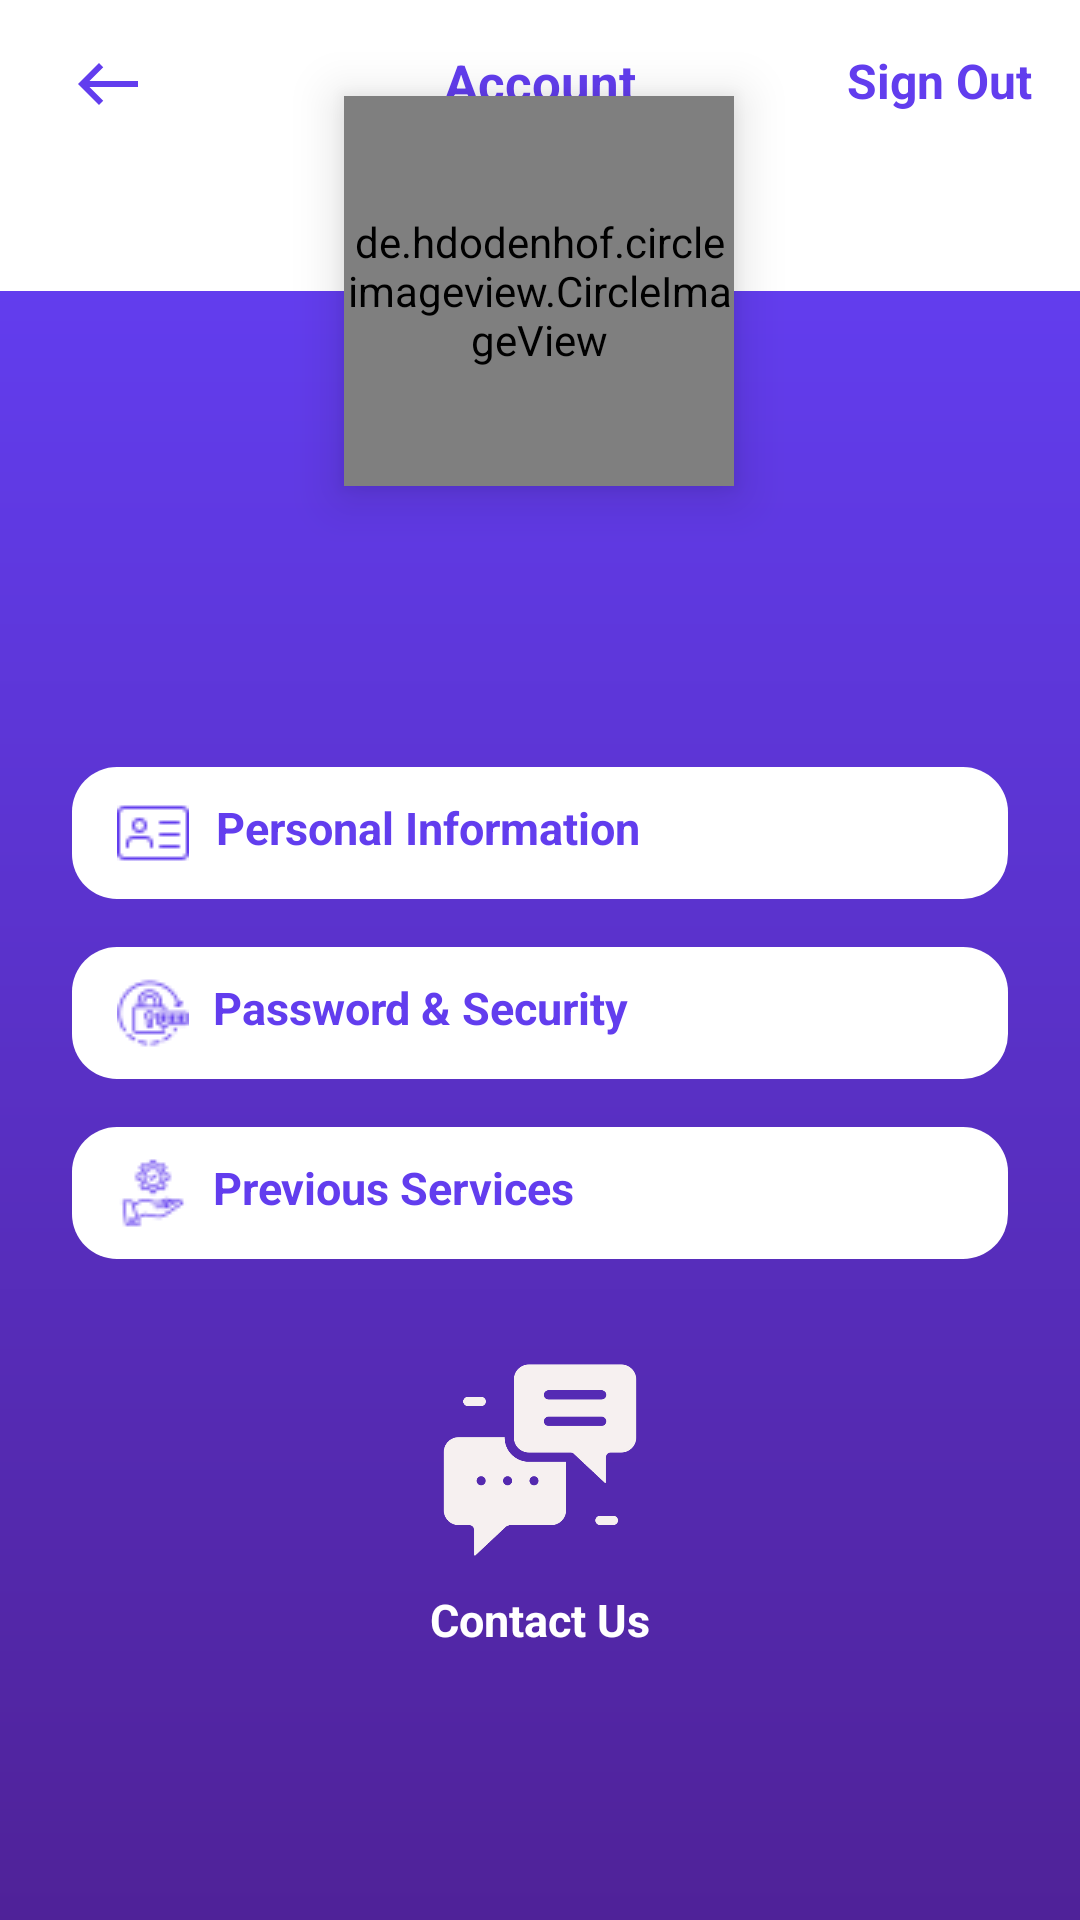

Layout XML and referenced resources for this Android screen:
<!-- AndroidManifest.xml: application theme Theme.UrWork -->
<!-- res/layout/fragment_account.xml -->
<?xml version="1.0" encoding="utf-8"?>
<androidx.constraintlayout.widget.ConstraintLayout xmlns:android="http://schemas.android.com/apk/res/android"
    xmlns:app="http://schemas.android.com/apk/res-auto"
    xmlns:tools="http://schemas.android.com/tools"
    android:layout_width="match_parent"
    android:layout_height="match_parent"

    tools:context=".Fragments.AccountFragment">

    <TextView
        android:id="@+id/account"
        android:layout_width="wrap_content"
        android:layout_height="wrap_content"
        android:layout_marginTop="16dp"
        android:text="Account"
        android:textColor="@color/purple_500"
        android:textSize="17sp"
        android:textStyle="bold"
        app:fontFamily="@font/lexend_deca"
        app:layout_constraintEnd_toEndOf="parent"
        app:layout_constraintStart_toStartOf="parent"
        app:layout_constraintTop_toTopOf="parent" />

    <TextView
        android:id="@+id/sign_out"
        android:layout_width="wrap_content"
        android:layout_height="wrap_content"
        android:layout_marginTop="16dp"
        android:layout_marginEnd="16dp"
        android:text="Sign Out"
        android:textColor="@color/purple_500"
        android:textSize="16sp"
        android:textStyle="bold"
        app:fontFamily="@font/lexend_deca"
        app:layout_constraintEnd_toEndOf="parent"
        app:layout_constraintTop_toTopOf="parent" />

    <ImageView
        android:id="@+id/back"
        android:layout_width="wrap_content"
        android:layout_height="wrap_content"
        android:layout_marginStart="24dp"
        android:layout_marginTop="16dp"
        android:src="@drawable/ic_baseline_west_24"
        app:layout_constraintStart_toStartOf="parent"
        app:layout_constraintTop_toTopOf="parent" />

    <androidx.constraintlayout.widget.ConstraintLayout
        android:id="@+id/background"
        android:layout_width="439dp"
        android:layout_height="665dp"
        android:layout_marginTop="180dp"
        android:background="@drawable/account_page"
        app:layout_constraintBottom_toBottomOf="parent"
        app:layout_constraintEnd_toEndOf="parent"
        app:layout_constraintStart_toStartOf="parent"
        app:layout_constraintTop_toBottomOf="@+id/account">


    </androidx.constraintlayout.widget.ConstraintLayout>

    <de.hdodenhof.circleimageview.CircleImageView
        android:id="@+id/acc_profile"
        android:layout_width="130dp"
        android:layout_height="130dp"
        android:elevation="10dp"
        android:src="@drawable/ic_baseline_account_circle_24"
        app:civ_border_color="@color/purple_500"
        app:civ_border_width="5dp"
        app:layout_constraintBottom_toTopOf="@+id/background"
        app:layout_constraintEnd_toEndOf="parent"
        app:layout_constraintHorizontal_bias="0.498"
        app:layout_constraintStart_toStartOf="parent"
        app:layout_constraintTop_toTopOf="@+id/background" />

    <TextView
        android:id="@+id/acc_name"
        android:layout_width="wrap_content"
        android:layout_height="wrap_content"
        android:layout_marginTop="8dp"
        android:text=""
        android:textColor="@color/white"
        android:textSize="22sp"
        android:textStyle="bold|italic"
        app:fontFamily="@font/lexend_deca"
        app:layout_constraintEnd_toEndOf="parent"
        app:layout_constraintHorizontal_bias="0.497"
        app:layout_constraintStart_toStartOf="parent"
        app:layout_constraintTop_toBottomOf="@+id/acc_profile" />

    <TextView
        android:id="@+id/acc_email"
        android:layout_width="wrap_content"
        android:layout_height="wrap_content"
        android:layout_marginTop="4dp"
        android:text=""
        android:textColor="@color/white"
        android:textSize="15sp"
        android:textStyle="bold"
        app:fontFamily="@font/lexend_deca"
        app:layout_constraintEnd_toEndOf="parent"
        app:layout_constraintStart_toStartOf="parent"
        app:layout_constraintTop_toBottomOf="@+id/acc_name" />

    <TextView
        android:id="@+id/personal_info"
        android:layout_width="0dp"
        android:layout_height="wrap_content"
        android:layout_marginStart="24dp"
        android:layout_marginTop="32dp"
        android:layout_marginEnd="24dp"
        android:background="@drawable/account_textviews"
        android:drawablePadding="9dp"
        android:padding="10dp"
        android:paddingStart="15dp"
        android:paddingEnd="15dp"
        android:text="Personal Information"
        android:textColor="@color/purple_500"
        android:textSize="15sp"
        android:textStyle="bold"
        app:drawableStartCompat="@drawable/id_card"
        app:fontFamily="@font/lexend_deca"
        app:layout_constraintEnd_toEndOf="parent"
        app:layout_constraintStart_toStartOf="parent"
        app:layout_constraintTop_toBottomOf="@+id/acc_email" />

    <TextView
        android:id="@+id/acc_password"
        android:layout_width="0dp"
        android:layout_height="wrap_content"
        android:layout_marginStart="24dp"
        android:layout_marginTop="16dp"
        android:layout_marginEnd="24dp"
        android:background="@drawable/account_textviews"
        android:drawablePadding="8dp"
        android:padding="10dp"
        android:paddingStart="15dp"
        android:paddingEnd="15dp"
        android:text="Password &amp; Security"
        android:textColor="@color/purple_500"
        android:textSize="15sp"
        android:textStyle="bold"
        app:drawableStartCompat="@drawable/password"
        app:fontFamily="@font/lexend_deca"
        app:layout_constraintEnd_toEndOf="parent"
        app:layout_constraintStart_toStartOf="parent"
        app:layout_constraintTop_toBottomOf="@+id/personal_info" />

    <TextView
        android:id="@+id/previous_services"
        android:layout_width="0dp"
        android:layout_height="wrap_content"
        android:layout_marginStart="24dp"
        android:layout_marginTop="16dp"
        android:layout_marginEnd="24dp"
        android:background="@drawable/account_textviews"
        android:drawablePadding="8dp"
        android:padding="10dp"
        android:paddingStart="15dp"
        android:paddingEnd="15dp"
        android:text="Previous Services"
        android:textColor="@color/purple_500"
        android:textSize="15sp"
        android:textStyle="bold"
        app:drawableStartCompat="@drawable/previous_services"
        app:fontFamily="@font/lexend_deca"
        app:layout_constraintEnd_toEndOf="parent"
        app:layout_constraintHorizontal_bias="0.0"
        app:layout_constraintStart_toStartOf="parent"
        app:layout_constraintTop_toBottomOf="@+id/acc_password" />

    <ImageView
        android:id="@+id/contactUs"
        android:layout_width="70dp"
        android:layout_height="70dp"
        android:layout_marginTop="32dp"
        android:src="@drawable/contact_us"
        app:layout_constraintEnd_toEndOf="parent"
        app:layout_constraintStart_toStartOf="parent"
        app:layout_constraintTop_toBottomOf="@+id/previous_services" />

    <TextView
        android:id="@+id/contactUs_text"
        android:layout_width="wrap_content"
        android:layout_height="wrap_content"
        android:layout_marginTop="8dp"
        android:text="Contact Us"
        android:textColor="@color/white"
        android:textSize="15sp"
        android:textStyle="bold"
        app:fontFamily="@font/lexend_deca"
        app:layout_constraintEnd_toEndOf="parent"
        app:layout_constraintStart_toStartOf="parent"
        app:layout_constraintTop_toBottomOf="@+id/contactUs" />

</androidx.constraintlayout.widget.ConstraintLayout>
<!-- resources referenced by this layout -->
<resources>
  <color name="purple_500">#623DEE</color>
  <color name="white">#FFFFFFFF</color>
  <!-- drawable account_page (drawable) -->
  <?xml version="1.0" encoding="utf-8"?>
  <shape android:shape = "rectangle" xmlns:android="http://schemas.android.com/apk/res/android">
  
  
      <gradient
          android:startColor="@color/purple_500"
          android:endColor="@color/purple_200"
          android:angle="270"/>
  </shape>
  <!-- drawable account_textviews (drawable) -->
  <?xml version="1.0" encoding="utf-8"?>
  <shape xmlns:android="http://schemas.android.com/apk/res/android">
  
      <corners android:radius = "15dp"/>
      <solid android:color = "@color/white"/>
  </shape>
  <!-- drawable contact_us: png bitmap (drawable, 11905 bytes) -->
  <!-- drawable ic_baseline_account_circle_24 (drawable) -->
  <vector android:height="24dp" android:tint="@color/purple_700"
      android:viewportHeight="24" android:viewportWidth="24"
      android:width="24dp" xmlns:android="http://schemas.android.com/apk/res/android">
      <path android:fillColor="@color/white" android:pathData="M12,2C6.48,2 2,6.48 2,12s4.48,10 10,10s10,-4.48 10,-10S17.52,2 12,2zM12,6c1.93,0 3.5,1.57 3.5,3.5S13.93,13 12,13s-3.5,-1.57 -3.5,-3.5S10.07,6 12,6zM12,20c-2.03,0 -4.43,-0.82 -6.14,-2.88C7.55,15.8 9.68,15 12,15s4.45,0.8 6.14,2.12C16.43,19.18 14.03,20 12,20z"/>
  </vector>
  <!-- drawable ic_baseline_west_24 (drawable) -->
  <vector android:height="24dp" android:tint="@color/purple_500"
      android:viewportHeight="24" android:viewportWidth="24"
      android:width="24dp" xmlns:android="http://schemas.android.com/apk/res/android">
      <path android:fillColor="@color/purple_500" android:pathData="M9,19l1.41,-1.41L5.83,13H22V11H5.83l4.59,-4.59L9,5l-7,7L9,19z"/>
  
  </vector>
  <!-- drawable id_card: png bitmap (drawable, 535 bytes) -->
  <!-- drawable password: png bitmap (drawable, 1229 bytes) -->
  <!-- drawable previous_services: png bitmap (drawable, 1060 bytes) -->
  <style name="Theme.UrWork" parent="Theme.MaterialComponents.DayNight.DarkActionBar">
          
          <item name="colorPrimary">@color/purple_500</item>
          <item name="colorPrimaryVariant">@color/purple_500</item>
          <item name="colorOnPrimary">@color/white</item>
          
          <item name="colorSecondary">@color/purple_200</item>
          <item name="colorSecondaryVariant">@color/teal_700</item>
          <item name="colorOnSecondary">#FCFBFB</item>
          
          <item name="android:statusBarColor" tools:targetApi="l">?attr/colorPrimaryVariant</item>
          
  
          <item name="android:windowIsTranslucent">true</item>
      </style>
  <color name="purple_200">#4B1C85</color>
  <color name="purple_700">#FF3700B3</color>
  <color name="teal_700">#FF018786</color>
</resources>
